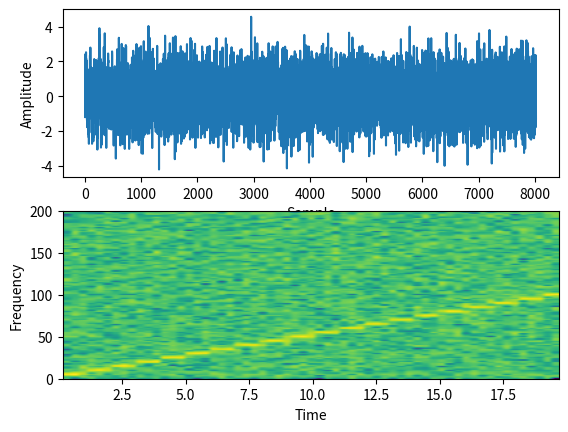

Generate this figure with matplotlib:
# import the libraries

import matplotlib.pyplot as plot

import numpy as np


# Define the list of frequencies

frequencies = np.arange(5, 105, 5)


# Sampling Frequency

samplingFrequency = 400


# Create two ndarrays

s1 = np.empty([0])  # For samples

s2 = np.empty([0])  # For signal


# Start Value of the sample

start = 1


# Stop Value of the sample

stop = samplingFrequency + 1


for frequency in frequencies:
    sub1 = np.arange(start, stop, 1)

    # Signal - Sine wave with varying frequency + Noise

    sub2 = np.sin(
        2 * np.pi * sub1 * frequency * 1 / samplingFrequency
    ) + np.random.randn(len(sub1))

    s1 = np.append(s1, sub1)

    s2 = np.append(s2, sub2)

    start = stop + 1

    stop = start + samplingFrequency


# Plot the signal

plot.subplot(211)

plot.plot(s1, s2)

plot.xlabel("Sample")

plot.ylabel("Amplitude")


# Plot the spectrogram

plot.subplot(212)

powerSpectrum, freqenciesFound, time, imageAxis = plot.specgram(
    s2, Fs=samplingFrequency
)

plot.xlabel("Time")

plot.ylabel("Frequency")


plot.show()
